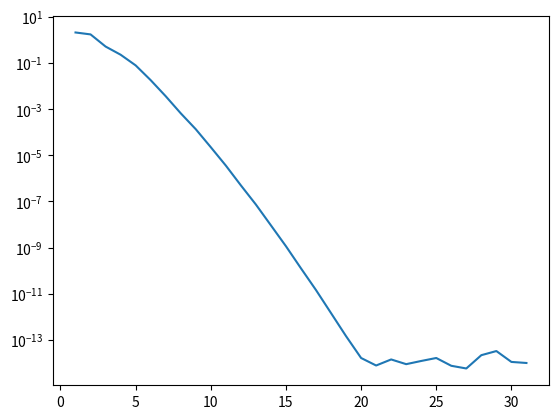
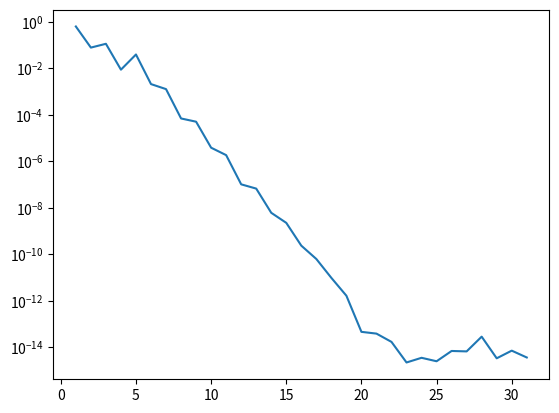
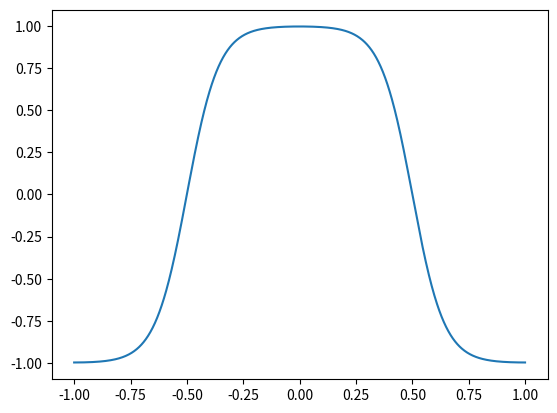
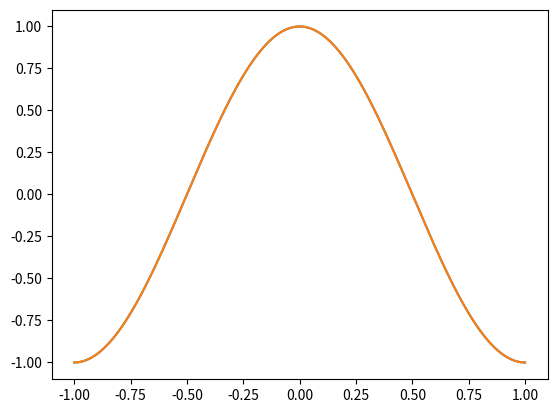
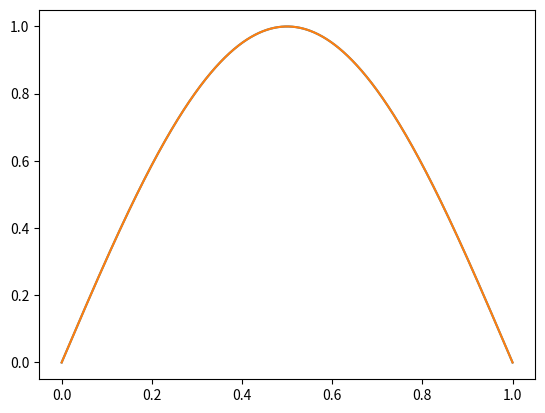
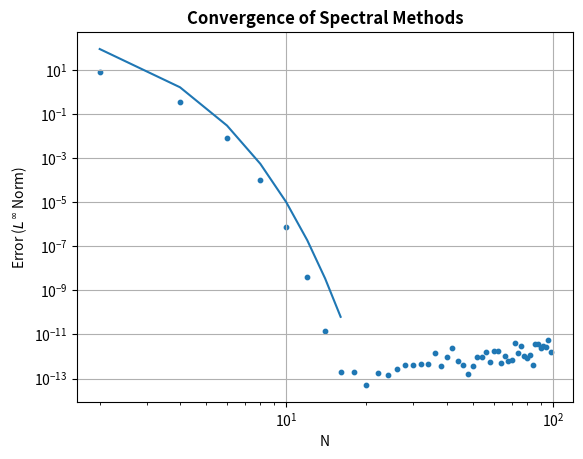

The script that saved these images, in order:
import numpy as np
from scipy.interpolate import BarycentricInterpolator
from scipy.linalg import lu_factor, lu_solve


def cheb_points(n):
    x = np.arange(n+1)*np.pi/n
    return np.cos(x)

def chebyshev_diff_matrix(N: int):
    if N == 0:
        D = np.array([[0.0]])
        x = np.array([1.0])
        return D, x

    x = cheb_points(N)

    c = np.ones(N + 1)
    c[0] = 2
    c[-1] = 2
    c = c * (-1) ** np.arange(N + 1)

    X = np.tile(x.reshape(-1, 1), (1, N + 1))
    dX = X - X.T

    D = (c.reshape(-1, 1) / c.reshape(1, -1)) / (dX + np.eye(N + 1))
    D = D - np.diag(np.sum(D, axis=1))

    return D, x

def barycentric_interpolant(nodes, vals):
    def f(x):
        if isinstance(x, np.ndarray):
            return np.array([f(i) for i in x])
        
        if x in nodes:
             return vals[nodes == x].item()
        num = np.array([(-1)**k * vals[k]/(x - node) for k, node in enumerate(nodes)])
        denom = np.array([(-1)**k/(x - node) for k, node in enumerate(nodes)])
        num[[0, -1]] *= 0.5
        denom[[0, -1]] *= 0.5
        return num.sum()/denom.sum()
    return f

def poisson_1d(f, N):
    D, nodes = chebyshev_diff_matrix(N)
    D2 = D@D
    D2 = D2[1: -1, 1:-1]
    sol = np.linalg.solve(D2, f(nodes[1:-1]))
    result = np.zeros(N+1)
    result[1:-1] = sol
    return nodes, result


def test_problem(N):
    g = lambda x: np.exp(- x**2)*(2 * x**2 - 1) **2 - np.exp(-1)
    D, nodes = chebyshev_diff_matrix(N)

    X = np.diag(nodes)
    LHS = (X@X) @ (D@D) + X@D + np.eye(N+1)
    sol = np.linalg.solve(LHS[1:-1, 1:-1], g(nodes[1:-1]))
    return nodes, np.concatenate([[0], sol, [0]])

def test_problem_2(N):
    D, nodes = chebyshev_diff_matrix(N)
    g = lambda x: (np.pi **2 + 1) * np.sin(np.pi * x)
    mapping = lambda x: (x + 1) / 2
    mapped_g = lambda x: g(mapping(x))

    D = 2 * D
    D2 = D@D
    LHS = -D2 + np.eye(N+1)
    sol = np.linalg.solve(LHS[1:-1, 1:-1], mapped_g(nodes[1:-1]))
    return mapping(nodes), np.concatenate([[0], sol, [0]])


def cahn_hilliard(N, eps=0.1, nsteps=1000, dt=1e-4):
    D, nodes = chebyshev_diff_matrix(N)
    D2 = D@D

    dx = abs(nodes[:-1] - nodes[1:]).min()

    CN = np.cos(np.pi*nodes)
    WN = np.zeros(len(CN))
    I = np.eye(N+1)
    A1 = -dt * D2
    A2 = -2 * I/eps + eps * D2

    # Impose B.C.s
    I[0, :] = D[0, :]
    I[-1, :] = D[-1, :]
    A1[0, :] = 0
    A1[-1, :] = 0
    A2[0, :] = 0
    A2[-1, :] = 0
    

    LHS = np.bmat([[I, A1], [A2, I]])
    lu, piv = lu_factor(LHS)

    for i in range(int(nsteps)):
        CN[0] = 0
        CN[-1] = 0

        RHS = np.hstack([CN, (CN**3 - 3 * CN) / eps])
        sol = lu_solve((lu, piv), RHS)
        CN = sol[:N+1]
        WN = sol[N+1:]
    return nodes, CN


def neumann_test(N):
    D, nodes = chebyshev_diff_matrix(N)
    A = -(D@D) + np.eye(N+1)
    A[0, :] = D[0, :]
    A[-1, :] = D[-1, :]

    b = (np.pi**2 + 1) * np.cos(np.pi * nodes)
    b[0] = 0
    b[-1] = 0

    sol = np.linalg.solve(A, b)

    return nodes, sol


def report_model_problem(N):
    D, nodes = chebyshev_diff_matrix(N)
    g = lambda x: (np.pi**2 + 1) * (np.sin(np.pi * x) - np.pi * np.cos(np.pi * x)) * x - 2*np.pi*np.cos(np.pi * x) - 2*np.pi*np.pi* np.sin(np.pi * x)
    mapping = lambda x: (-x + 1) / 2
    mapped_g = lambda x: g(mapping(x))

    D = -2 * D
    D2 = D@D
    LHS = -D2 + np.eye(N+1)
    LHS[-1, :] = D[-1, :]
    e1 = np.zeros(N+1)
    e1[0] = 1
    LHS[0, :] = e1
    RHS = mapped_g(nodes)
    RHS[0] = 0
    RHS[-1] = 0
    sol = np.linalg.solve(LHS, RHS)
    return mapping(nodes), sol


if __name__ == "__main__":
    import matplotlib.pyplot as plt
    x_vals = np.linspace(-1, 1, 1000)

    f = lambda x: np.exp(4 * x)

    errs = []
    Ns = np.arange(1, 32, 1)
    for N in Ns:
        sol = BarycentricInterpolator(*poisson_1d(f, N))
        actual = lambda x: ( np.exp(4*x) - np.sinh(4)*x - np.cosh(4) ) / 16
        errs.append(abs(sol(x_vals) - actual(x_vals)).max())
    
    plt.semilogy(Ns, errs)
    plt.show()

    exact = lambda x: np.exp(-x**2) - np.exp(-1)
    errs = []
    for N in Ns:
        sol = BarycentricInterpolator(*test_problem(N))
        errs.append(abs(sol(x_vals) - exact(x_vals)).max())

    plt.semilogy(Ns, errs)
    plt.show()

    sol = BarycentricInterpolator(*cahn_hilliard(256, eps=0.1, nsteps=100, dt=0.01))
    plt.plot(x_vals, sol(x_vals))
    plt.show()


    exact = lambda x: np.cos(np.pi * x)
    sol = BarycentricInterpolator(*neumann_test(12))
    plt.plot(x_vals, sol(x_vals))
    plt.plot(x_vals, exact(x_vals))
    plt.show()

    x_vals_2 = np.linspace(0, 1, 1000)
    exact = lambda x: np.sin(np.pi * x)
    sol = BarycentricInterpolator(*test_problem_2(12))
    plt.plot(x_vals_2, sol(x_vals_2))
    plt.plot(x_vals_2, exact(x_vals_2), linestyle='-')
    plt.show()


    Ns = np.arange(2, 100, 2)
    errs = []
    exact = lambda x: (np.sin(np.pi * x) - np.pi * np.cos(np.pi * x)) * x
    for N in Ns:
        sol = BarycentricInterpolator(*report_model_problem(N))
        errs.append(abs(sol(x_vals_2) - exact(x_vals_2)).max())
    plt.scatter(Ns, errs, s=10)
    plt.plot(Ns[:8], 5000*np.exp(-2*Ns[:8]))
    plt.xscale('log')
    plt.yscale('log')
    plt.grid()
    plt.xlabel("N")
    plt.ylabel("Error ($L^\\infty$ Norm)")
    plt.title("Convergence of Spectral Methods", fontweight='bold')
    plt.show()
    # plt.plot(x_vals_2, sol(x_vals_2))
    # plt.plot(x_vals_2, exact(x_vals_2), linestyle='-')
    # plt.show()
